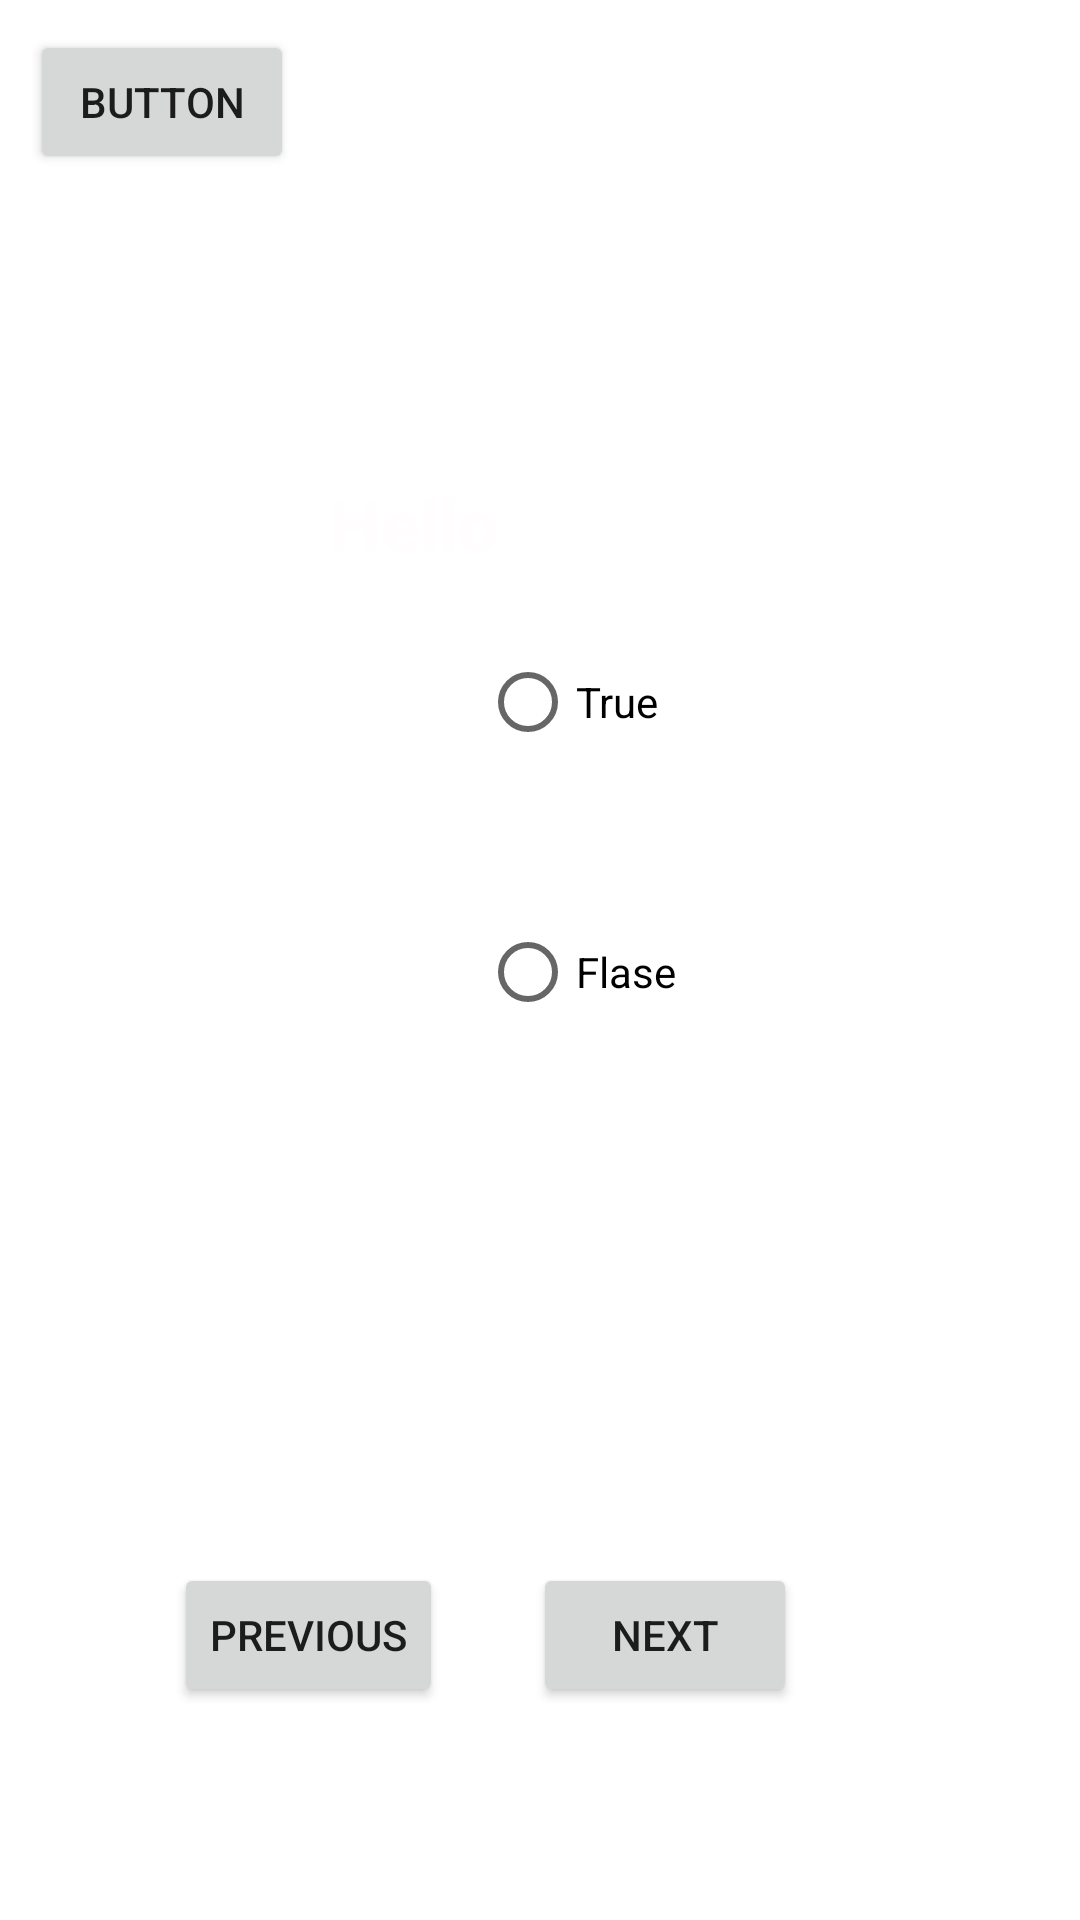

Layout XML and referenced resources for this Android screen:
<!-- AndroidManifest.xml: application theme Theme.Quiz_json -->
<!-- res/layout/boolean_quiz.xml -->
<?xml version="1.0" encoding="utf-8"?>
<androidx.constraintlayout.widget.ConstraintLayout
    xmlns:android="http://schemas.android.com/apk/res/android"
    xmlns:app="http://schemas.android.com/apk/res-auto"
    xmlns:tools="http://schemas.android.com/tools"
    android:layout_width="match_parent"
    android:layout_height="match_parent"
    android:orientation="vertical"
    android:padding="10dp"
    android:gravity="center">

    <FrameLayout
        android:id="@+id/fragment_container1"
        android:layout_width="match_parent"
        android:layout_height="match_parent"
        app:layout_constraintBottom_toBottomOf="parent"
        app:layout_constraintEnd_toEndOf="parent"
        app:layout_constraintStart_toStartOf="parent"
        app:layout_constraintTop_toTopOf="parent" >

        <Button
            android:id="@+id/button"
            android:layout_width="wrap_content"
            android:layout_height="wrap_content"
            android:text="Button" />

        <RadioButton
            android:id="@+id/false_button"
            android:layout_width="wrap_content"
            android:layout_height="wrap_content"
            android:layout_marginTop="290dp"
            android:layout_marginLeft="150dp"
            android:text="Flase"
            tools:ignore="MissingConstraints" />
    </FrameLayout>

    <LinearLayout
        android:layout_width="wrap_content"
        android:layout_marginTop="10dp"
        android:orientation="vertical"
        android:layout_height="wrap_content"
        tools:ignore="MissingConstraints">

<RadioGroup
    android:layout_width="wrap_content"
    android:layout_height="wrap_content">
        <RadioButton
            android:id="@+id/true_button"
            android:layout_width="wrap_content"
            android:layout_height="wrap_content"
            android:layout_marginTop="200dp"
            android:layout_marginLeft="150dp"
            android:text="True"/>

    <TextView

        android:id="@+id/question"
        android:layout_width="wrap_content"
        android:layout_marginTop="-100dp"
        android:layout_marginLeft="100dp"
        android:layout_height="wrap_content"
        android:text="Hello"
        android:textColor="@color/black"
        android:textSize="24sp"
        android:textStyle="bold" />

</RadioGroup>
    </LinearLayout>

    <LinearLayout
        android:id="@+id/linearLayout"
        android:layout_width="365dp"
        android:layout_height="wrap_content"
        android:textAlignment="center"
        app:layout_constraintBottom_toBottomOf="parent"
        app:layout_constraintEnd_toEndOf="parent"
        app:layout_constraintStart_toStartOf="parent"
        app:layout_constraintTop_toTopOf="parent">

        <Button
            android:id="@+id/previous"
            android:layout_width="wrap_content"
            android:layout_height="wrap_content"
            android:layout_marginLeft="60dp"
            android:layout_marginTop="450dp"
            android:text="Previous" />

        <Button
            android:id="@+id/next"
            android:layout_width="wrap_content"
            android:layout_height="wrap_content"
            android:layout_marginLeft="30dp"
            android:layout_marginTop="450dp"
            android:text="Next" />

    </LinearLayout>


</androidx.constraintlayout.widget.ConstraintLayout>
<!-- resources referenced by this layout -->
<resources>
  <color name="black">#FFFDFD</color>
  <style name="Theme.Quiz_json" parent="Theme.MaterialComponents.DayNight.DarkActionBar">
          
          <item name="colorPrimary">@color/purple_500</item>
          <item name="colorPrimaryVariant">@color/purple_700</item>
          <item name="colorOnPrimary">@color/white</item>
          
          <item name="colorSecondary">@color/teal_200</item>
          <item name="colorSecondaryVariant">@color/teal_700</item>
          <item name="colorOnSecondary">@color/black</item>
          
          <item name="android:statusBarColor">?attr/colorPrimaryVariant</item>
          
      </style>
  <color name="purple_500">#FF6200EE</color>
  <color name="purple_700">#FF3700B3</color>
  <color name="white">#323532</color>
  <color name="teal_200">#FF03DAC5</color>
  <color name="teal_700">#FF018786</color>
</resources>
